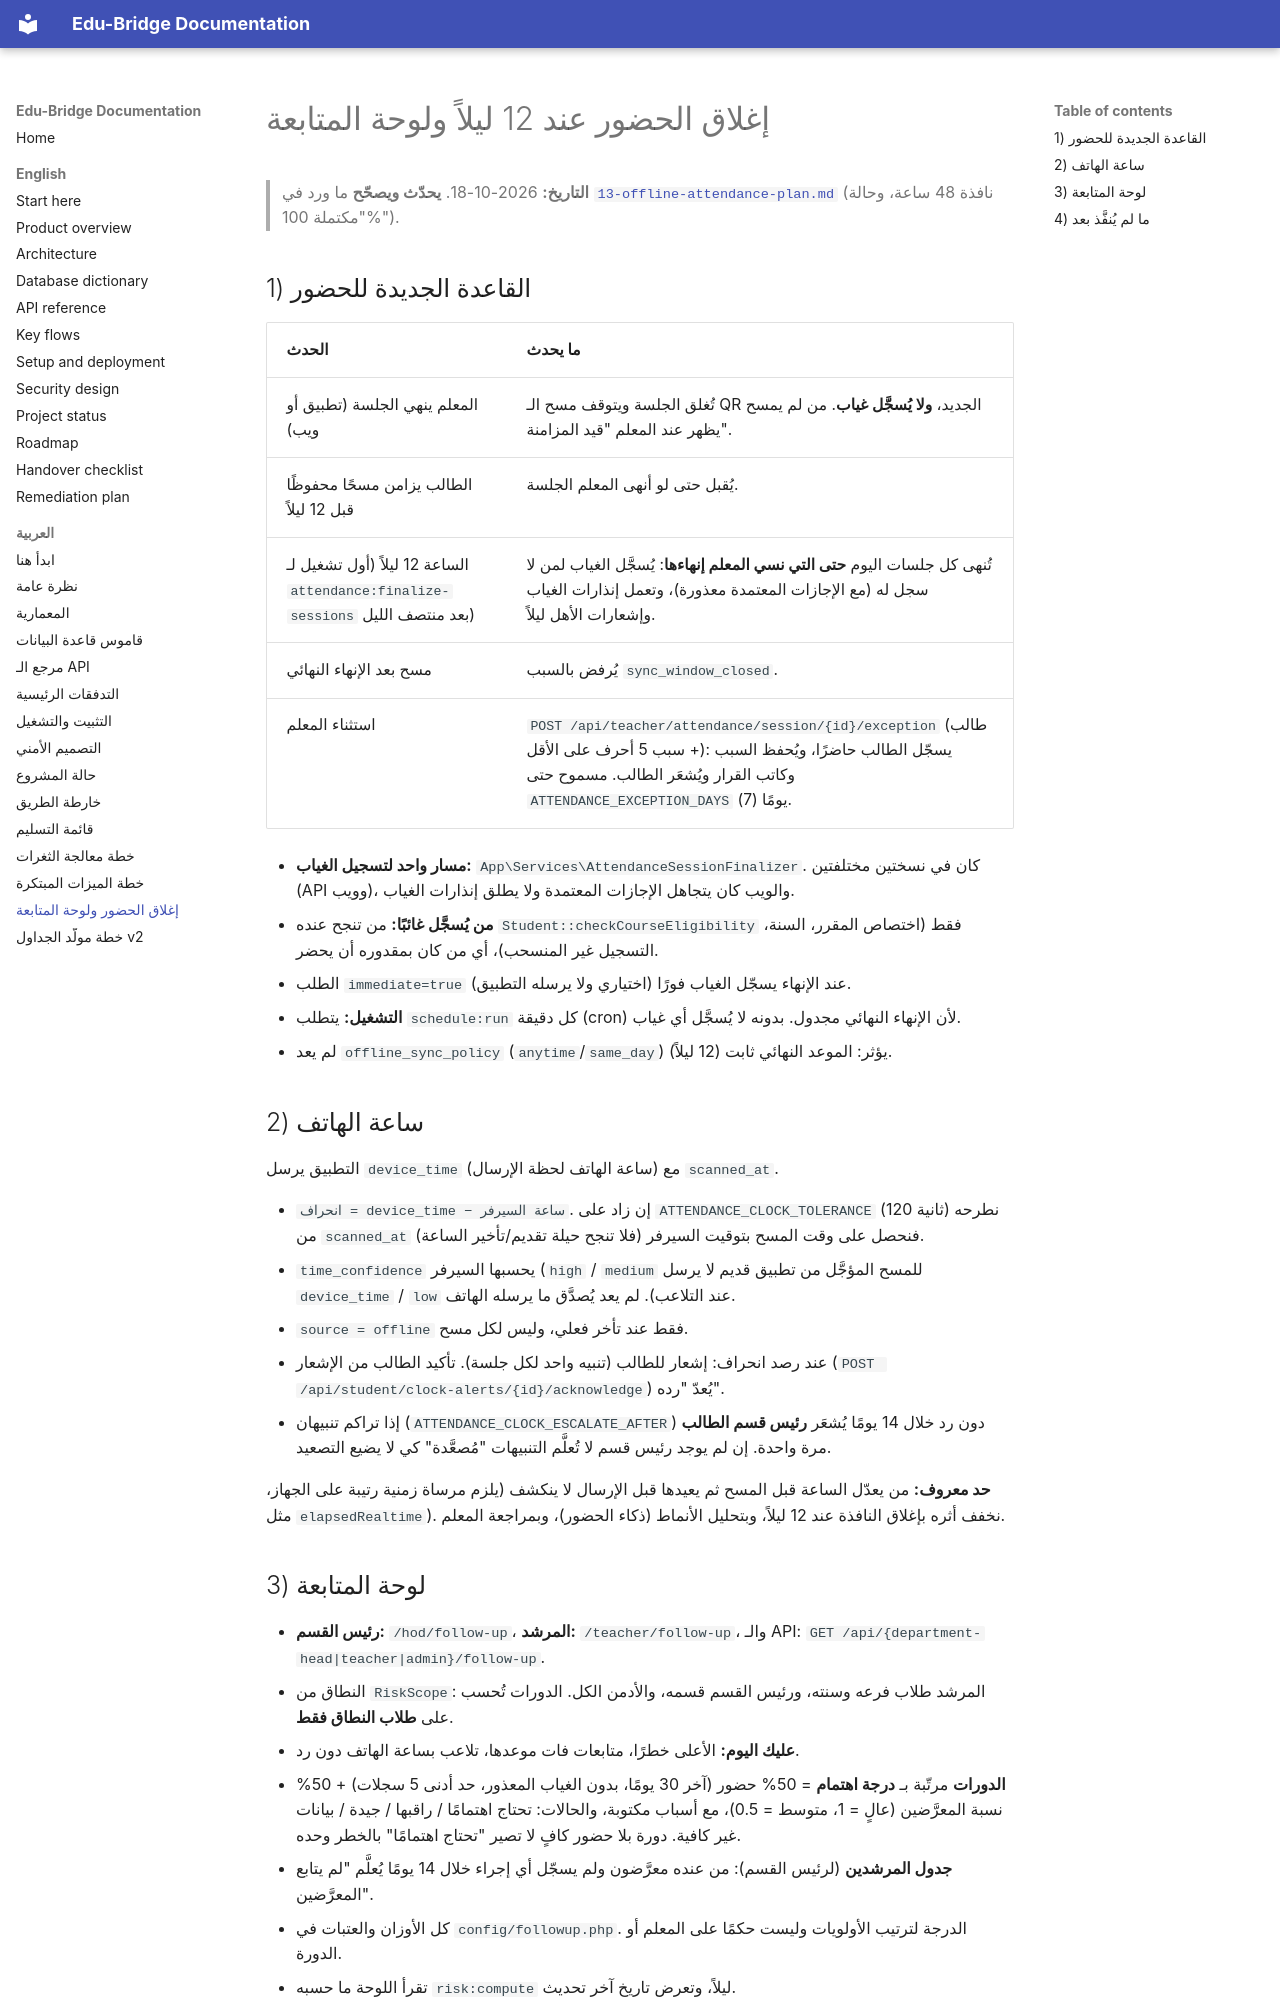

repository: majdoulee2006/edu_bridge_backend · page: ar/14-eod-attendance-and-followup.html · generator: mkdocs

# إغلاق الحضور عند 12 ليلاً ولوحة المتابعة

> **التاريخ:** 2026-10-18. **يحدّث ويصحّح** ما ورد في [`13-offline-attendance-plan.md`](13-offline-attendance-plan.md) (نافذة 48 ساعة، وحالة "مكتملة 100%").

## 1) القاعدة الجديدة للحضور

| الحدث | ما يحدث |
|---|---|
| المعلم ينهي الجلسة (تطبيق أو ويب) | تُغلق الجلسة ويتوقف مسح الـ QR الجديد، **ولا يُسجَّل غياب**. من لم يمسح يظهر عند المعلم "قيد المزامنة". |
| الطالب يزامن مسحًا محفوظًا قبل 12 ليلاً | يُقبل حتى لو أنهى المعلم الجلسة. |
| الساعة 12 ليلاً (أول تشغيل لـ `attendance:finalize-sessions` بعد منتصف الليل) | تُنهى كل جلسات اليوم **حتى التي نسي المعلم إنهاءها**: يُسجَّل الغياب لمن لا سجل له (مع الإجازات المعتمدة معذورة)، وتعمل إنذارات الغياب وإشعارات الأهل ليلاً. |
| مسح بعد الإنهاء النهائي | يُرفض بالسبب `sync_window_closed`. |
| استثناء المعلم | `POST /api/teacher/attendance/session/{id}/exception` (طالب + سبب 5 أحرف على الأقل): يسجّل الطالب حاضرًا، ويُحفظ السبب وكاتب القرار ويُشعَر الطالب. مسموح حتى `ATTENDANCE_EXCEPTION_DAYS` (7) يومًا. |

* **مسار واحد لتسجيل الغياب:** `App\Services\AttendanceSessionFinalizer`. كان في نسختين مختلفتين (API وويب)، والويب كان يتجاهل الإجازات المعتمدة ولا يطلق إنذارات الغياب.
* **من يُسجَّل غائبًا:** من تنجح عنده `Student::checkCourseEligibility` فقط (اختصاص المقرر، السنة، التسجيل غير المنسحب)، أي من كان بمقدوره أن يحضر.
* الطلب `immediate=true` عند الإنهاء يسجّل الغياب فورًا (اختياري ولا يرسله التطبيق).
* **التشغيل:** يتطلب `schedule:run` كل دقيقة (cron) لأن الإنهاء النهائي مجدول. بدونه لا يُسجَّل أي غياب.
* لم يعد `offline_sync_policy` (`anytime`/`same_day`) يؤثر: الموعد النهائي ثابت (12 ليلاً).

## 2) ساعة الهاتف

التطبيق يرسل `device_time` (ساعة الهاتف لحظة الإرسال) مع `scanned_at`.

* `انحراف = device_time − ساعة السيرفر`. إن زاد على `ATTENDANCE_CLOCK_TOLERANCE` (120 ثانية) نطرحه من `scanned_at` فنحصل على وقت المسح بتوقيت السيرفر (فلا تنجح حيلة تقديم/تأخير الساعة).
* `time_confidence` يحسبها السيرفر (`high` / `medium` للمسح المؤجَّل من تطبيق قديم لا يرسل `device_time` / `low` عند التلاعب). لم يعد يُصدَّق ما يرسله الهاتف.
* `source = offline` فقط عند تأخر فعلي، وليس لكل مسح.
* عند رصد انحراف: إشعار للطالب (تنبيه واحد لكل جلسة). تأكيد الطالب من الإشعار (`POST /api/student/clock-alerts/{id}/acknowledge`) يُعدّ "رده".
* إذا تراكم تنبيهان (`ATTENDANCE_CLOCK_ESCALATE_AFTER`) دون رد خلال 14 يومًا يُشعَر **رئيس قسم الطالب** مرة واحدة. إن لم يوجد رئيس قسم لا تُعلَّم التنبيهات "مُصعَّدة" كي لا يضيع التصعيد.

**حد معروف:** من يعدّل الساعة قبل المسح ثم يعيدها قبل الإرسال لا ينكشف (يلزم مرساة زمنية رتيبة على الجهاز، مثل `elapsedRealtime`). نخفف أثره بإغلاق النافذة عند 12 ليلاً، وبتحليل الأنماط (ذكاء الحضور)، وبمراجعة المعلم.
